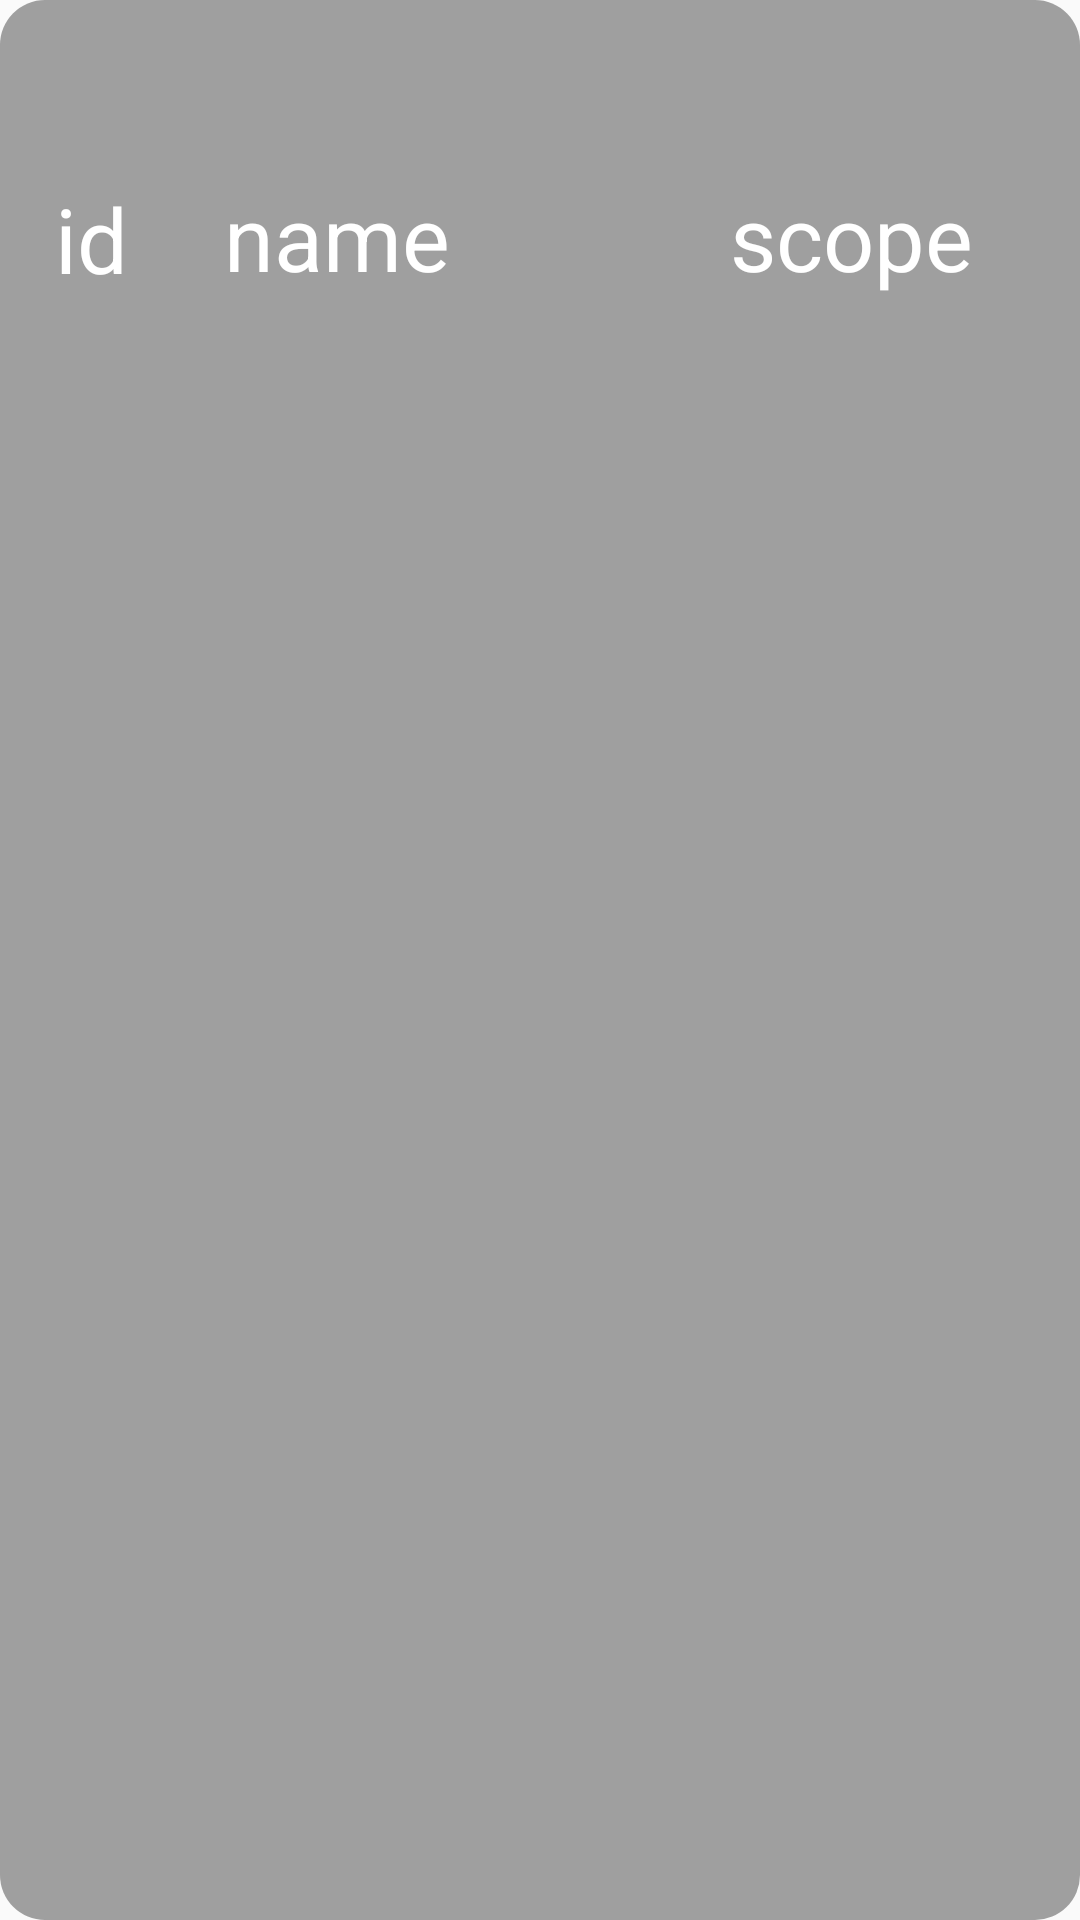

Write the Android layout XML for this screen, with the resource values it uses.
<!-- AndroidManifest.xml: application theme AppTheme -->
<!-- res/layout/rank_item.xml -->
<?xml version="1.0" encoding="utf-8"?>
<android.support.constraint.ConstraintLayout xmlns:android="http://schemas.android.com/apk/res/android"
    xmlns:app="http://schemas.android.com/apk/res-auto"
    xmlns:tools="http://schemas.android.com/tools"
    android:layout_width="match_parent"
    android:background="@drawable/list_item_style"
    android:layout_marginTop="20dp"
    android:layout_marginBottom="20dp"
    android:layout_marginLeft="10dp"
    android:layout_marginRight="10dp"
    android:layout_height="wrap_content">

    <TextView
        android:id="@+id/rank_text"
        android:layout_width="wrap_content"
        android:layout_height="wrap_content"
        android:layout_marginBottom="8dp"
        android:layout_marginLeft="16dp"
        android:layout_marginStart="16dp"
        android:layout_marginTop="16dp"
        android:text="id"
        android:textColor="#ffffff"
        android:textSize="30dp"
        app:layout_constraintBottom_toBottomOf="parent"
        app:layout_constraintEnd_toStartOf="@+id/guideline7"
        app:layout_constraintHorizontal_chainStyle="spread_inside"
        app:layout_constraintStart_toStartOf="parent"
        app:layout_constraintTop_toTopOf="parent"
        app:layout_constraintVertical_bias="0.050000012" />

    <TextView
        android:id="@+id/rank_name_text"
        android:layout_width="wrap_content"
        android:layout_height="wrap_content"
        android:layout_marginBottom="16dp"
        android:layout_marginLeft="32dp"
        android:layout_marginStart="32dp"
        android:layout_marginTop="16dp"
        android:text="name"
        android:textColor="#ffffff"
        android:textSize="30dp"
        app:layout_constraintBottom_toBottomOf="parent"
        app:layout_constraintEnd_toStartOf="@+id/guideline6"
        app:layout_constraintHorizontal_bias="0.0"
        app:layout_constraintHorizontal_chainStyle="spread_inside"
        app:layout_constraintStart_toEndOf="@+id/rank_text"
        app:layout_constraintTop_toTopOf="parent"
        app:layout_constraintVertical_bias="0.050000012" />

    <TextView
        android:id="@+id/rank_score_text"
        android:layout_width="wrap_content"
        android:layout_height="wrap_content"
        android:layout_marginBottom="16dp"
        android:layout_marginEnd="32dp"
        android:layout_marginLeft="8dp"
        android:layout_marginRight="32dp"
        android:layout_marginStart="8dp"
        android:layout_marginTop="16dp"
        android:text="scope"
        android:textColor="#ffffff"
        android:textSize="30dp"
        app:layout_constraintBottom_toBottomOf="parent"
        app:layout_constraintEnd_toEndOf="parent"
        app:layout_constraintHorizontal_bias="0.844"
        app:layout_constraintStart_toStartOf="@+id/guideline6"
        app:layout_constraintTop_toTopOf="parent"
        app:layout_constraintVertical_bias="0.050000012" />

    <android.support.constraint.Guideline
        android:id="@+id/guideline6"
        android:layout_width="wrap_content"
        android:layout_height="wrap_content"
        android:orientation="vertical"
        app:layout_constraintGuide_begin="215dp" />

    <android.support.constraint.Guideline
        android:id="@+id/guideline7"
        android:layout_width="wrap_content"
        android:layout_height="wrap_content"
        android:orientation="vertical"
        app:layout_constraintGuide_begin="45dp" />
</android.support.constraint.ConstraintLayout>
<!-- resources referenced by this layout -->
<resources>
  <!-- drawable list_item_style (drawable) -->
  <?xml version="1.0" encoding="utf-8"?>
  <shape xmlns:android="http://schemas.android.com/apk/res/android"
      android:shape="rectangle">
      <gradient
          android:startColor="#9f9f9f"
          android:endColor="#9f9f9f" />
      <padding
          android:left="0dp"
          android:right="0dp"
          android:top="16dp"
          android:bottom="16dp" />
      <margin
          android:left="0dp"
          android:right="0dp"
          android:top="16dp"
          android:bottom="16dp"
          />
      <corners
          android:radius="15dp"
          />
  </shape>
  <style name="AppTheme" parent="Theme.AppCompat.Light.DarkActionBar">
          
          <item name="colorPrimary">@color/colorPrimary</item>
          <item name="colorPrimaryDark">@color/colorPrimaryDark</item>
          <item name="colorAccent">@color/colorAccent</item>
      </style>
  <!-- not gathered from this repository: default colours our renderer supplied (Android Studio template values) -->
  <color name="colorPrimary">#FF6200EE</color>
  <color name="colorPrimaryDark">#FF3700B3</color>
  <color name="colorAccent">#FF03DAC5</color>
</resources>
